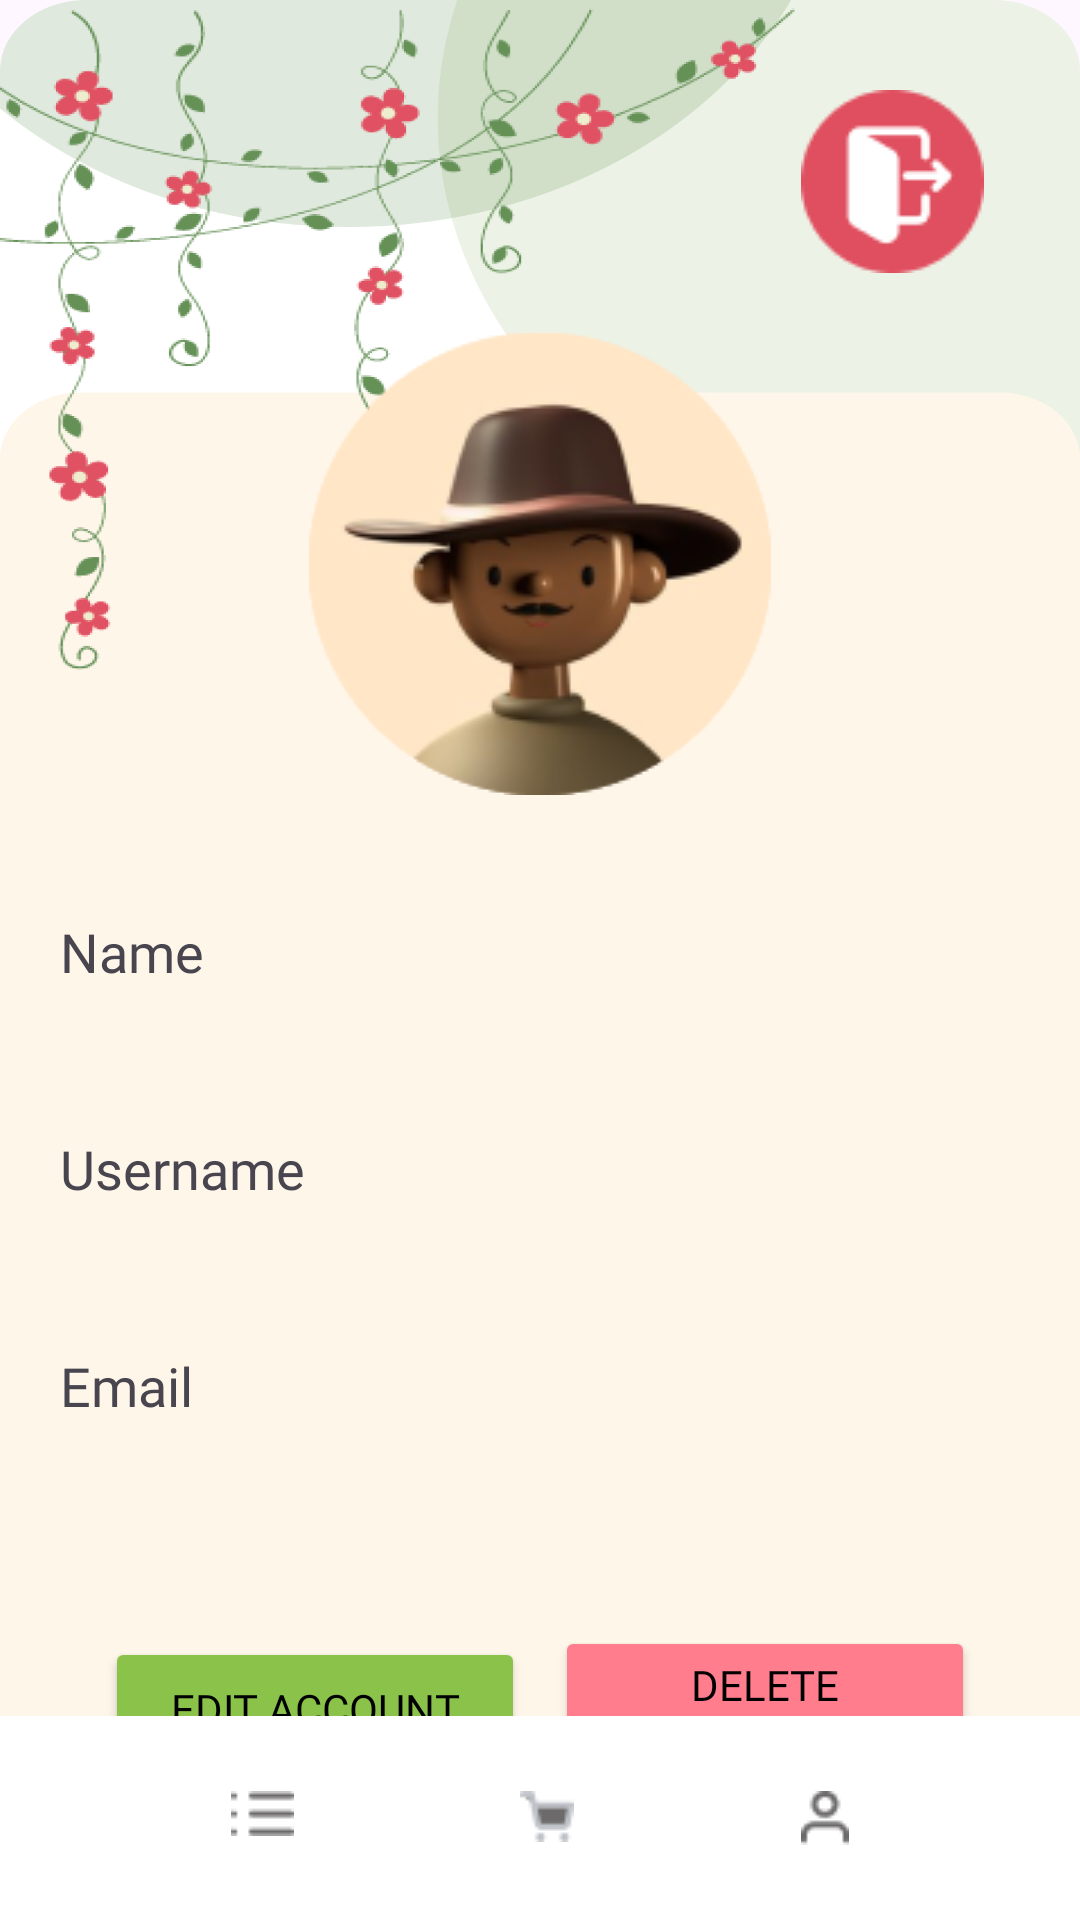

Android layout source for this screen:
<!-- AndroidManifest.xml: application theme Theme.FinalProject_3ITE -->
<!-- res/layout/profile_page.xml -->
<?xml version="1.0" encoding="utf-8"?>
<androidx.constraintlayout.widget.ConstraintLayout xmlns:android="http://schemas.android.com/apk/res/android"
    xmlns:app="http://schemas.android.com/apk/res-auto"
    xmlns:tools="http://schemas.android.com/tools"
    android:layout_width="match_parent"
    android:layout_height="match_parent"
    tools:context=".ProfileActivity"
    android:background="@drawable/profilebg">

    <LinearLayout
        android:layout_width="match_parent"
        android:layout_height="match_parent">

        <LinearLayout
            android:layout_width="match_parent"
            android:layout_height="686dp"
            android:layout_margin="20dp"
            android:orientation="vertical">

            <LinearLayout
                android:layout_width="match_parent"
                android:layout_height="wrap_content">
                <Space
                    android:layout_width="0dp"
                    android:layout_height="0dp"
                    android:layout_weight="1" />

                <ImageButton
                    android:id="@+id/btnLogout"
                    android:layout_width="wrap_content"
                    android:layout_height="wrap_content"
                    android:src="@drawable/logout1"
                    android:backgroundTint="#00FFFFFF"/>

            </LinearLayout>

            <LinearLayout
                android:layout_width="match_parent"
                android:layout_height="wrap_content"
                android:layout_gravity="center"
                android:layout_marginVertical="10dp"
                android:orientation="vertical">

                <ImageView
                    android:id="@+id/imageView3"
                    android:layout_width="wrap_content"
                    android:layout_height="match_parent"
                    android:layout_gravity="center"
                    android:background="@drawable/rounded_imageview"
                    app:layout_constraintBottom_toBottomOf="parent"
                    app:layout_constraintEnd_toEndOf="parent"
                    app:layout_constraintHorizontal_bias="0.497"
                    app:layout_constraintStart_toStartOf="parent"
                    app:layout_constraintTop_toTopOf="parent"
                    app:layout_constraintVertical_bias="0.125"
                    app:srcCompat="@drawable/ellipse_98" />

            </LinearLayout>

            <LinearLayout
                android:id="@+id/linearLayout"
                android:layout_width="match_parent"
                android:layout_height="401dp"
                android:orientation="vertical"
                android:layout_marginTop="30dp"
                app:layout_constraintBottom_toBottomOf="parent"
                app:layout_constraintEnd_toEndOf="parent"
                app:layout_constraintHorizontal_bias="0.457"
                app:layout_constraintStart_toStartOf="parent"
                app:layout_constraintTop_toTopOf="parent"
                app:layout_constraintVertical_bias="0.7">

                <TextView
                    android:id="@+id/txtName"
                    android:layout_width="match_parent"
                    android:layout_height="wrap_content"
                    android:fontFamily="@font/poppins_bold"
                    android:textSize="18dp"
                    android:text="Name" />

                <TextView
                    android:id="@+id/txtNameProfile"
                    android:layout_width="match_parent"
                    android:fontFamily="@font/poppins_semibold"
                    android:layout_height="48sp" />

                <TextView
                    android:id="@+id/txtUsername"
                    android:layout_width="match_parent"
                    android:layout_height="wrap_content"
                    android:fontFamily="@font/poppins_bold"
                    android:textSize="18dp"
                    android:text="Username" />

                <TextView
                    android:id="@+id/txtUsernameProfile"
                    android:layout_width="match_parent"
                    android:fontFamily="@font/poppins_semibold"
                    android:layout_height="48sp" />

                <TextView
                    android:id="@+id/txtEmail"
                    android:layout_width="match_parent"
                    android:layout_height="wrap_content"
                    android:fontFamily="@font/poppins_bold"
                    android:textSize="18dp"
                    android:text="Email" />

                <TextView
                    android:id="@+id/txtUsernameEmail"
                    android:layout_width="match_parent"
                    android:fontFamily="@font/poppins_semibold"
                    android:layout_height="48sp" />

                <LinearLayout
                    android:layout_width="match_parent"
                    android:layout_height="wrap_content"
                    android:layout_marginStart="5dp"
                    android:layout_marginEnd="5dp"
                    android:orientation="horizontal">

                    <Button
                        android:id="@+id/btnEditAccount"
                        android:layout_width="154dp"
                        android:layout_height="wrap_content"
                        android:layout_gravity="center"
                        android:layout_marginVertical="20dp"
                        android:layout_marginStart="10dp"
                        android:layout_marginEnd="10dp"
                        android:layout_weight="1"
                        android:backgroundTint="#8BC34A"
                        android:fontFamily="@font/poppins_semibold"
                        android:text="Edit Account"
                        android:textColor="#000000"
                        app:cornerRadius="5sp" />

                    <Button
                        android:id="@+id/btnDeleteAccount"
                        android:layout_width="154dp"
                        android:layout_height="wrap_content"
                        android:layout_gravity="center"
                        android:layout_marginVertical="20dp"
                        android:layout_marginEnd="10dp"
                        android:layout_weight="1"
                        android:backgroundTint="#FF7D8C"
                        android:fontFamily="@font/poppins_semibold"
                        android:text="Delete Account"
                        android:textColor="#000000"
                        app:cornerRadius="5sp" />
                </LinearLayout>

                <Button
                    android:id="@+id/btnAddItem"
                    android:layout_width="269dp"
                    android:layout_height="wrap_content"
                    android:layout_gravity="center"
                    android:layout_marginVertical="10dp"
                    android:backgroundTint="#F19984"
                    android:fontFamily="@font/poppins_semibold"
                    android:text="Add Item"
                    android:textColor="#000000"
                    app:cornerRadius="5sp" />

            </LinearLayout>

        </LinearLayout>

    </LinearLayout>

    <LinearLayout
        android:id="@+id/bottomLinearLayout"
        android:layout_width="match_parent"
        android:layout_height="wrap_content"
        android:orientation="horizontal"
        app:layout_constraintBottom_toBottomOf="parent"
        app:layout_constraintStart_toStartOf="parent"
        app:layout_constraintEnd_toEndOf="parent"
        android:layout_marginTop="25dp"
        android:padding="15dp"
        android:background="@color/white">

        <ImageButton
            android:id="@+id/btnHome"
            android:layout_width="wrap_content"
            android:layout_height="wrap_content"
            android:src="@drawable/iconhome"
            android:layout_marginStart="50dp"
            android:backgroundTint="#00FFFFFF"/>

        <Space
            android:layout_width="0dp"
            android:layout_height="0dp"
            android:layout_weight="1" />

        <ImageButton
            android:id="@+id/btnShop"
            android:layout_width="wrap_content"
            android:layout_height="wrap_content"
            android:src="@drawable/iconcart"
            android:backgroundTint="#00FFFFFF"/>

        <Space
            android:layout_width="0dp"
            android:layout_height="0dp"
            android:layout_weight="1" />

        <ImageButton
            android:id="@+id/btnUser"
            android:layout_width="wrap_content"
            android:layout_height="wrap_content"
            android:src="@drawable/iconuser"
            android:layout_marginEnd="50dp"
            android:backgroundTint="#00FFFFFF"/>

    </LinearLayout>







</androidx.constraintlayout.widget.ConstraintLayout>
<!-- resources referenced by this layout -->
<resources>
  <!-- drawable ellipse_98: png bitmap (drawable, 19326 bytes) -->
  <!-- drawable iconcart: png bitmap (drawable, 469 bytes) -->
  <!-- drawable iconhome: png bitmap (drawable, 213 bytes) -->
  <!-- drawable iconuser: png bitmap (drawable, 507 bytes) -->
  <!-- drawable logout1: png bitmap (drawable, 2207 bytes) -->
  <!-- drawable profilebg: png bitmap (drawable, 133404 bytes) -->
  <!-- drawable rounded_imageview (drawable) -->
  <?xml version="1.0" encoding="utf-8"?>
  <layer-list xmlns:android="http://schemas.android.com/apk/res/android">
      
      <item>
          <shape android:shape="rectangle">
              <solid android:color="#00E05263" /> 
              <corners android:radius="8dp" /> 
          </shape>
      </item>
      
      <item android:drawable="@drawable/ellipse_98" /> 
  </layer-list>
  <style name="Theme.FinalProject_3ITE" parent="Base.Theme.FinalProject_3ITE" />
  <style name="Base.Theme.FinalProject_3ITE" parent="Theme.Material3.DayNight.NoActionBar">
          
          
      </style>
  <!-- not gathered from this repository: default colours our renderer supplied (Android Studio template values) -->
  <color name="white">#FFFFFFFF</color>
</resources>
